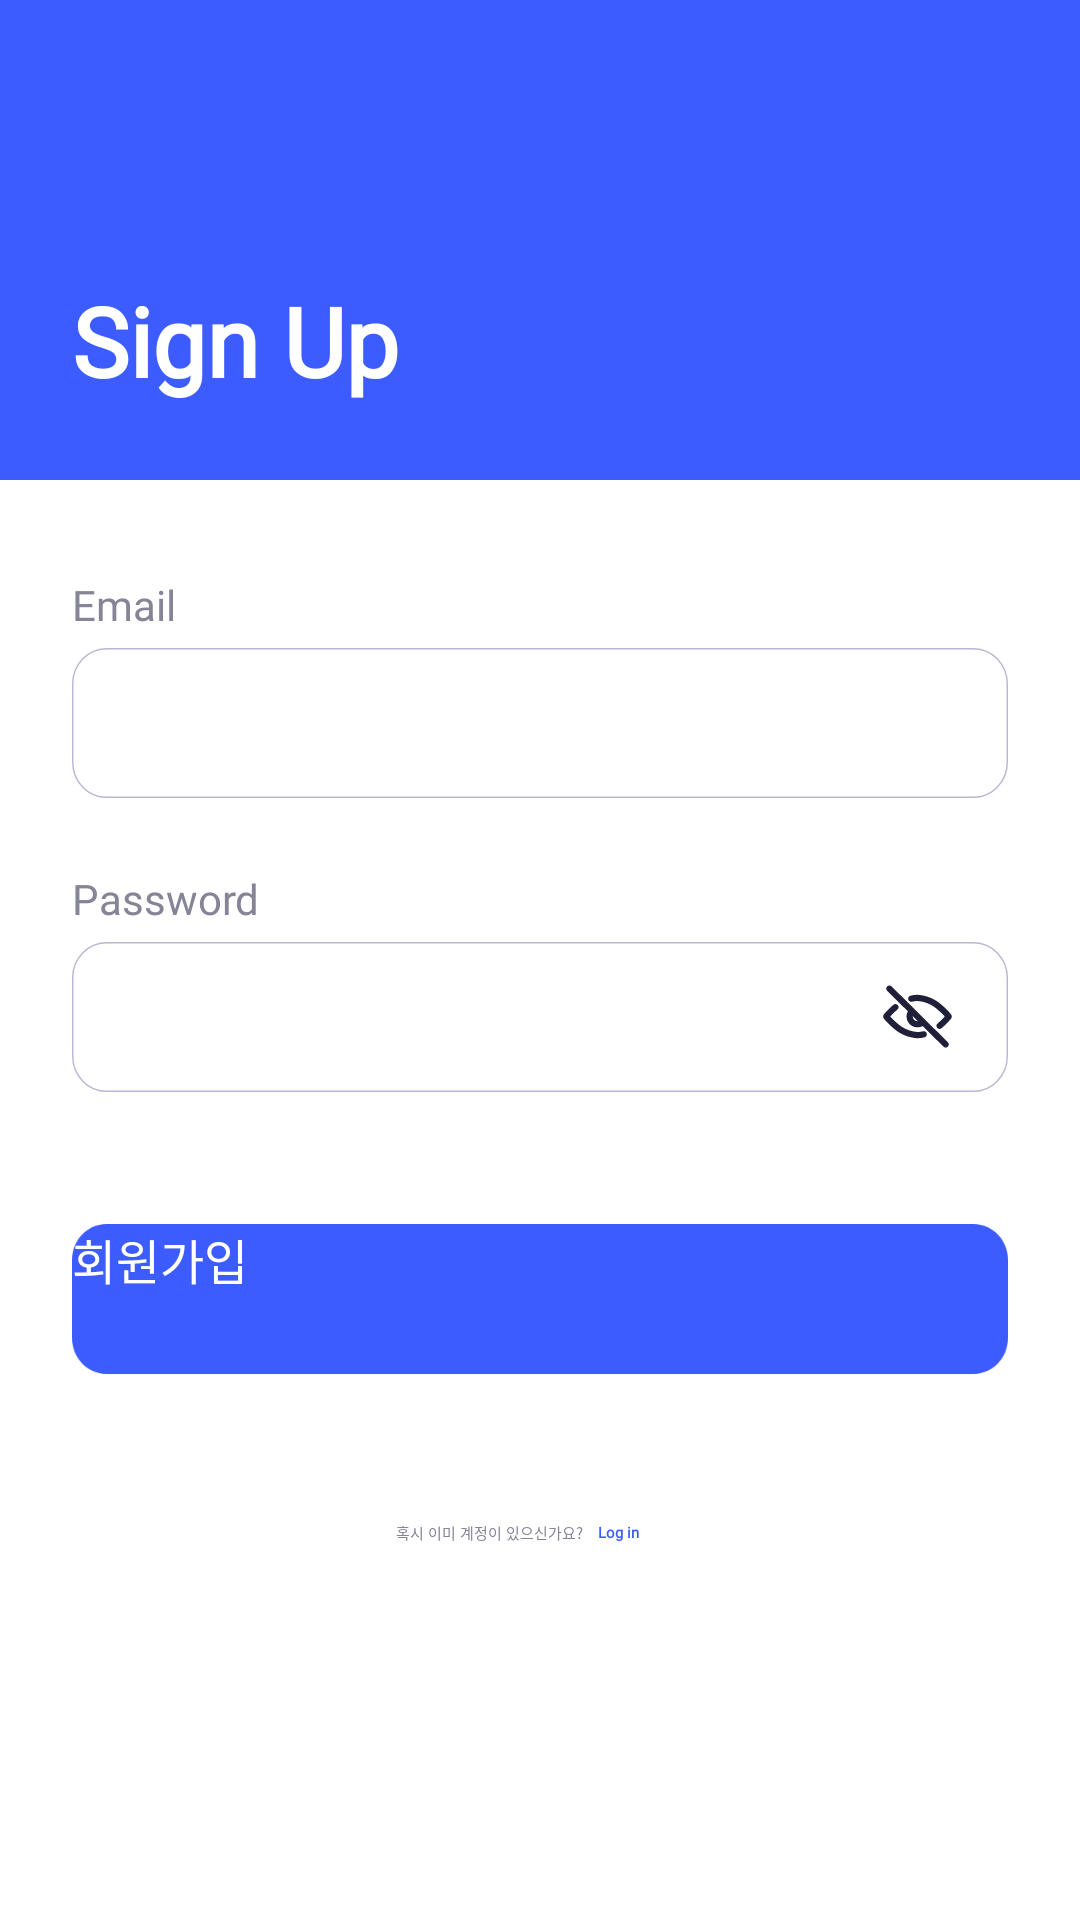

The Android layout XML behind this screen, and the referenced resources:
<!-- AndroidManifest.xml: application theme Theme.DevelopmentWords -->
<!-- res/layout/activity_sign_up.xml -->
<?xml version="1.0" encoding="utf-8"?>
<LinearLayout xmlns:android="http://schemas.android.com/apk/res/android"
    xmlns:tools="http://schemas.android.com/tools"
    android:layout_width="match_parent"
    android:layout_height="match_parent"
    xmlns:app="http://schemas.android.com/apk/res-auto"
    tools:context=".auth.SignUpActivity"
    android:orientation="vertical">

    <LinearLayout
        android:gravity="bottom"
        android:background="@color/point_color"
        android:layout_width="match_parent"
        android:layout_height="160dp"
        android:orientation="vertical">

        <TextView
            android:fontFamily="@font/poppinsbold"
            android:layout_marginBottom="25dp"
            android:layout_marginStart="24dp"
            android:textSize="32sp"
            android:textStyle="bold"
            android:textColor="@color/white"
            android:text="Sign Up"
            android:layout_width="wrap_content"
            android:layout_height="wrap_content"/>

    </LinearLayout>

    <LinearLayout
        android:layout_marginTop="32dp"
        android:layout_marginStart="24dp"
        android:layout_marginEnd="24dp"
        android:orientation="vertical"
        android:layout_width="match_parent"
        android:layout_height="wrap_content">

        <TextView
            android:fontFamily="@font/poppinsregular"
            android:textColor="@color/text_color"
            android:text="Email"
            android:textSize="14sp"
            android:layout_width="wrap_content"
            android:layout_height="wrap_content"/>

        <LinearLayout
            android:layout_marginTop="5dp"
            android:background="@drawable/text_input_box"
            android:layout_width="match_parent"
            android:layout_height="wrap_content">

            <EditText
                android:fontFamily="@font/poppinsregular"
                android:id="@+id/email_area"
                android:layout_marginStart="15dp"
                android:inputType="textEmailAddress"
                android:textSize="14sp"
                android:textColor="@color/primary_text_color"
                android:background="@null"
                android:layout_width="match_parent"
                android:layout_height="match_parent"/>

        </LinearLayout>

        <TextView
            android:fontFamily="@font/poppinsregular"
            android:layout_marginTop="24dp"
            android:textColor="@color/text_color"
            android:text="Password"
            android:textSize="14sp"
            android:layout_width="wrap_content"
            android:layout_height="wrap_content"/>

        <androidx.constraintlayout.widget.ConstraintLayout
            android:layout_marginTop="5dp"
            android:background="@drawable/text_input_box"
            android:layout_width="match_parent"
            android:layout_height="50dp">

            <EditText
                android:fontFamily="@font/poppinsregular"
                android:id="@+id/password_area"
                android:layout_width="270dp"
                android:layout_height="match_parent"
                android:background="@null"
                android:inputType="textPassword"
                android:textColor="@color/primary_text_color"
                android:textSize="14sp"
                android:layout_marginStart="15dp"
                app:layout_constraintBottom_toBottomOf="parent"
                app:layout_constraintStart_toStartOf="parent"
                app:layout_constraintTop_toTopOf="parent" />

            <LinearLayout
                android:id="@+id/password_show_hide_button"
                android:layout_width="60dp"
                android:layout_height="match_parent"
                android:layout_gravity="center"
                android:gravity="center"
                app:layout_constraintBottom_toBottomOf="parent"
                app:layout_constraintEnd_toEndOf="parent"
                app:layout_constraintTop_toTopOf="parent">

                <ImageView
                    android:id="@+id/password_show_hide_button_image"
                    android:layout_width="25dp"
                    android:layout_height="25dp"
                    android:src="@drawable/hide_icon" />

            </LinearLayout>

        </androidx.constraintlayout.widget.ConstraintLayout>

    </LinearLayout>

    <androidx.appcompat.widget.AppCompatButton
        android:fontFamily="@font/poppinsmedium"
        android:id="@+id/sign_up_button"
        android:textAllCaps="false"
        android:text="회원가입"
        android:textColor="@color/white"
        android:textSize="16sp"
        android:layout_marginTop="44dp"
        android:layout_marginStart="24dp"
        android:layout_marginEnd="24dp"
        android:layout_gravity="center"
        android:background="@drawable/create_button"
        android:layout_width="match_parent"
        android:layout_height="50dp"/>

    <LinearLayout
        android:layout_marginTop="28dp"
        android:gravity="center"
        android:orientation="horizontal"
        android:layout_width="match_parent"
        android:layout_height="wrap_content">

        <TextView
            android:fontFamily="@font/poppinsregular"
            android:textColor="@color/text_color"
            android:text="혹시 이미 계정이 있으신가요?"
            android:layout_width="wrap_content"
            android:layout_height="wrap_content"/>

        <LinearLayout
            android:id="@+id/move_login_button"
            android:gravity="center"
            android:paddingStart="5dp"
            android:paddingEnd="15dp"
            android:layout_width="wrap_content"
            android:layout_height="50dp">

            <TextView
                android:id="@+id/move_login_text"
                android:fontFamily="@font/poppinsregular"
                android:textStyle="bold"
                android:textColor="@color/point_color"
                android:text="Log in"
                android:layout_width="wrap_content"
                android:layout_height="wrap_content"/>

        </LinearLayout>

    </LinearLayout>

    <LinearLayout
        android:layout_marginTop="20dp"
        android:gravity="center"
        android:orientation="horizontal"
        android:layout_width="match_parent"
        android:layout_height="wrap_content">

        <ImageView
            android:id="@+id/google_login_button"
            android:layout_marginEnd="12.5dp"
            android:src="@drawable/google_icon"
            android:layout_width="55dp"
            android:layout_height="55dp"/>

        <ImageView
            android:id="@+id/apple_login_button"
            android:layout_marginStart="12.5dp"
            android:src="@drawable/apple_icon"
            android:layout_width="55dp"
            android:layout_height="55dp"/>

    </LinearLayout>

</LinearLayout>
<!-- resources referenced by this layout -->
<resources>
  <color name="point_color">#3D5CFF</color>
  <color name="primary_text_color">#1F1F39</color>
  <color name="text_color">#858597</color>
  <color name="white">#FFFFFFFF</color>
  <!-- drawable create_button (drawable) -->
  <vector xmlns:android="http://schemas.android.com/apk/res/android"
      android:width="327dp"
      android:height="50dp"
      android:viewportWidth="327"
      android:viewportHeight="50">
    <path
        android:pathData="M315,0H12C5.37,0 0,5.37 0,12V38C0,44.63 5.37,50 12,50H315C321.63,50 327,44.63 327,38V12C327,5.37 321.63,0 315,0Z"
        android:fillColor="#3D5CFF"/>
  </vector>
  <!-- drawable hide_icon: vector/xml drawable (drawable, 3275 chars, omitted) -->
  <!-- drawable text_input_box (drawable) -->
  <vector xmlns:android="http://schemas.android.com/apk/res/android"
      android:width="327dp"
      android:height="50dp"
      android:viewportWidth="327"
      android:viewportHeight="50">
    <path
        android:pathData="M315,0H12C5.37,0 0,5.37 0,12V38C0,44.63 5.37,50 12,50H315C321.63,50 327,44.63 327,38V12C327,5.37 321.63,0 315,0Z"
        android:fillColor="#ffffff"/>
    <path
        android:pathData="M315,0.25H12C5.51,0.25 0.25,5.51 0.25,12V38C0.25,44.49 5.51,49.75 12,49.75H315C321.49,49.75 326.75,44.49 326.75,38V12C326.75,5.51 321.49,0.25 315,0.25Z"
        android:strokeWidth="0.5"
        android:fillColor="#00000000"
        android:strokeColor="#B8B8D2"/>
  </vector>
  <style name="Theme.DevelopmentWords" parent="Theme.MaterialComponents.DayNight.DarkActionBar">
          
          <item name="windowNoTitle">true</item>
          <item name="colorPrimary">@color/purple_500</item>
          <item name="colorPrimaryVariant">@color/purple_700</item>
          <item name="colorOnPrimary">@color/white</item>
          
          <item name="colorSecondary">@color/teal_200</item>
          <item name="colorSecondaryVariant">@color/teal_700</item>
          <item name="colorOnSecondary">@color/black</item>
          
          <item name="android:statusBarColor">@color/point_color</item>
          
      </style>
  <color name="purple_500">#FF6200EE</color>
  <color name="purple_700">#FF3700B3</color>
  <color name="teal_200">#FF03DAC5</color>
  <color name="teal_700">#FF018786</color>
  <color name="black">#FF000000</color>
</resources>
